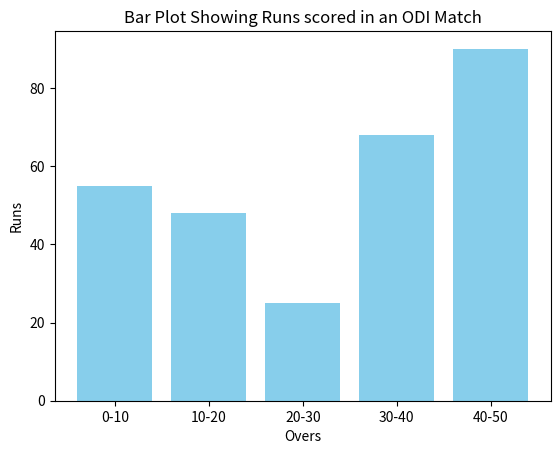

Source code (Python):
import matplotlib.pyplot as plt
categories = ['0-10', '10-20', '20-30', '30-40', '40-50']
values = [55, 48, 25, 68, 90]
plt.bar(categories, values, color='skyblue')
plt.xlabel('Overs')
plt.ylabel('Runs')
plt.title('Bar Plot Showing Runs scored in an ODI Match')
plt.show()

